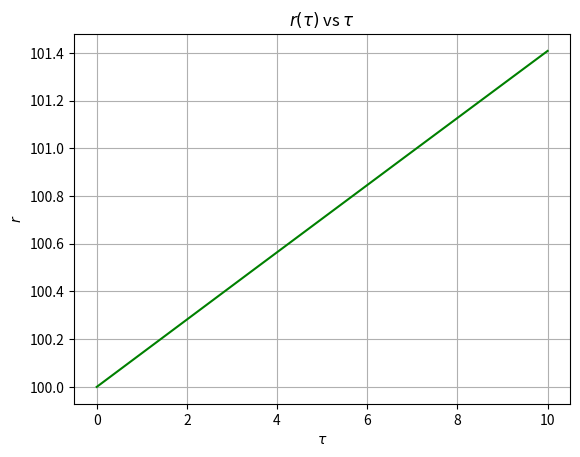

Recreate this plot in Python.
# -*- coding: utf-8 -*-
"""
Created on Fri Apr 19 09:31:52 2024

[redacted]
"""

# PY 509 HW23-25 - problem 2 compute r(t)

# compute r(t)
import numpy as np

# fct to define dr/dtau
def dr_dtau(r, E, M, c):
    return np.sqrt(E**2/c**2 - (1 - 2*M/r))

# Function to perform one step of the fourth-order Runge-Kutta method
def runge_kutta_step(r, E, M, c, h):
    k1 = h * dr_dtau(r, E, M, c)
    k2 = h * dr_dtau(r + 0.5 * k1, E, M, c)
    k3 = h * dr_dtau(r + 0.5 * k2, E, M, c)
    k4 = h * dr_dtau(r + k3, E, M, c)
    return r + (k1 + 2*k2 + 2*k3 + k4) / 6

# Function to solve for r as a function of tau using the fourth-order Runge-Kutta method
def solve_r_tau(E, M, c, r_initial, tau_final, num_steps):
    r_values = np.zeros(num_steps)
    tau_values = np.linspace(0, tau_final, num_steps)
    r_values[0] = r_initial
    h = tau_final / num_steps
    for i in range(1, num_steps):
        r_values[i] = runge_kutta_step(r_values[i-1], E, M, c, h)
    return r_values, tau_values

# Parameters
E = 1.0  # Energy per unit mass
M = 1.0  # Black hole mass (arbitrary units)
c = 1.0  # Speed of light (arbitrary units)
r_initial = 100.0  # Initial value of r
tau_final = 10.0  # Final value of proper time
num_steps = 1000  # Number of steps

# Solve for r as a function of tau
r_values, tau_values = solve_r_tau(E, M, c, r_initial, tau_final, num_steps)

# Print the results
for tau, r in zip(tau_values, r_values):
    print("Tau:", tau, "  r:", r)

import matplotlib.pyplot as plt
plt.plot(tau_values,r_values,'g')
plt.xlabel(r'$\tau$')
plt.ylabel(r'$r$')
plt.title(r'$r(\tau)$ vs $\tau$')
plt.grid(True)
plt.show()

# compute proper time
'''

import numpy as np
from mpmath import quad

# Define constants
G = 6.67430e-11  # [m^3 kg^-1 s^-2]
c = 299792458    # [m/s]
#c = 3e8
#M = 1e6 * 1.988e30  # black hole mass [kg]
#M = 1e8 * 1.988e30  # black hole mass [kg]
M = 1e10*2e30
# Function for the integrand
def integrand(r):
    return 1 / np.sqrt((1 - 2 * G * M / (c**2 * r)))

# Perform the integration using mpmath
tau, _ = quad(integrand, [np.inf, 2 * G * M / c**2], error=True)

# Convert the result to seconds
tau_seconds = float(tau) * (G * M / c**3)

print("Proper time to pass through the horizon:", tau_seconds, "seconds")
'''
